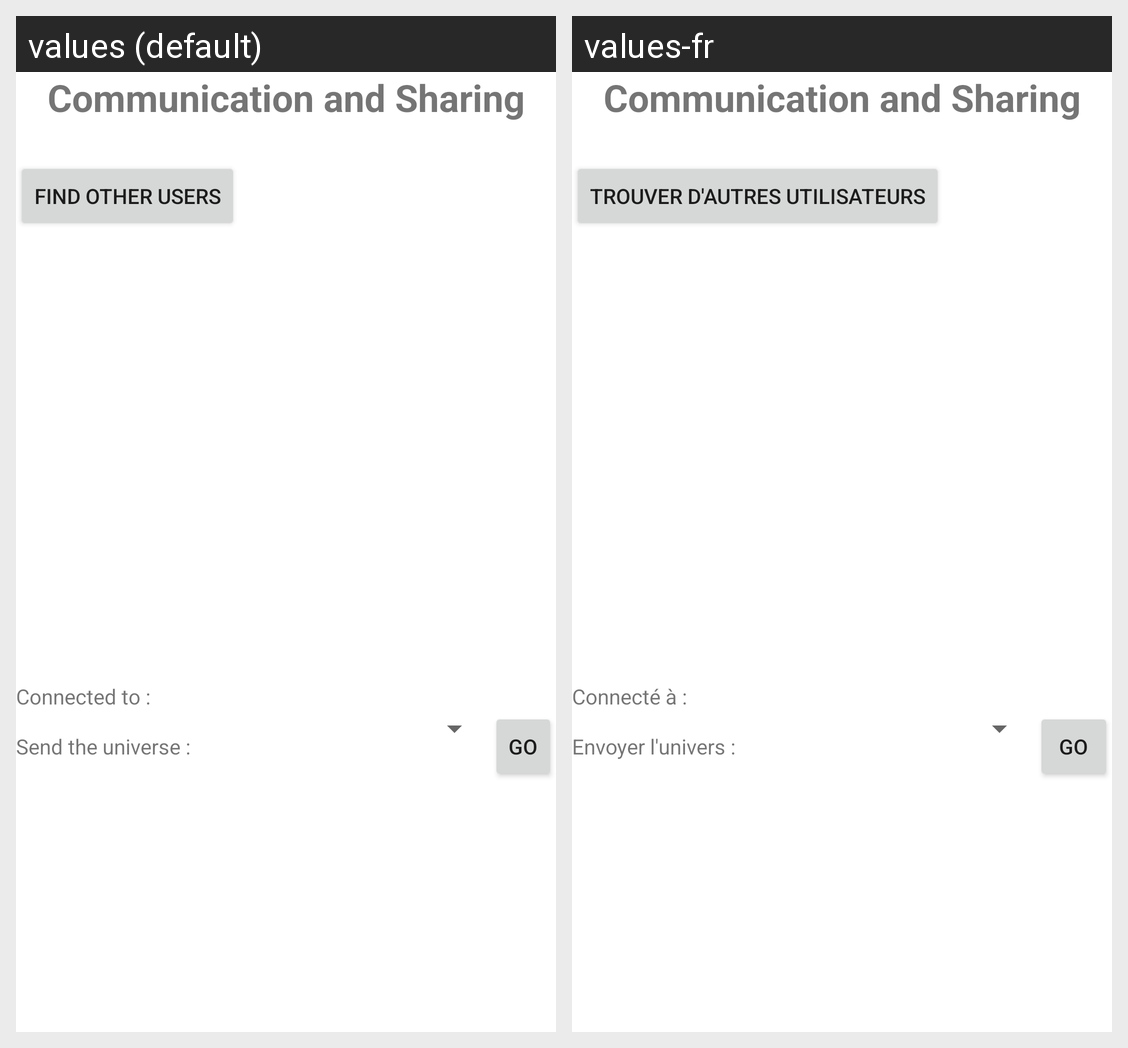

For this localized Android screen grid, give each drawn string resource with its value in every locale shown.
Android screen res/layout/sharing_menu.xml rendered under 2 locales, left to right: values (default), values-fr. Device: Nexus 5 (rendered at 1080×1920; each locale shown at half size, 540×960, under a caption strip naming it); theme Theme.MaterialComponents.DayNight.NoActionBar.
Strings drawn on this screen, with the default value and each locale's value (text and hints the layout hard-codes, and strings that could not be matched under every locale, appear in the picture but are not listed):

sharing
  values: Communication and Sharing
  values-fr: Communication and Sharing  [not translated; the default value is used]

refreshPeers
  values: Find other users
  values-fr: Trouver d'autres utilisateurs

connectedTo
  values: Connected to :
  values-fr: Connecté à :

sendUniv
  values: Send the universe :
  values-fr: Envoyer l'univers :

send
  values: go
  values-fr: go
